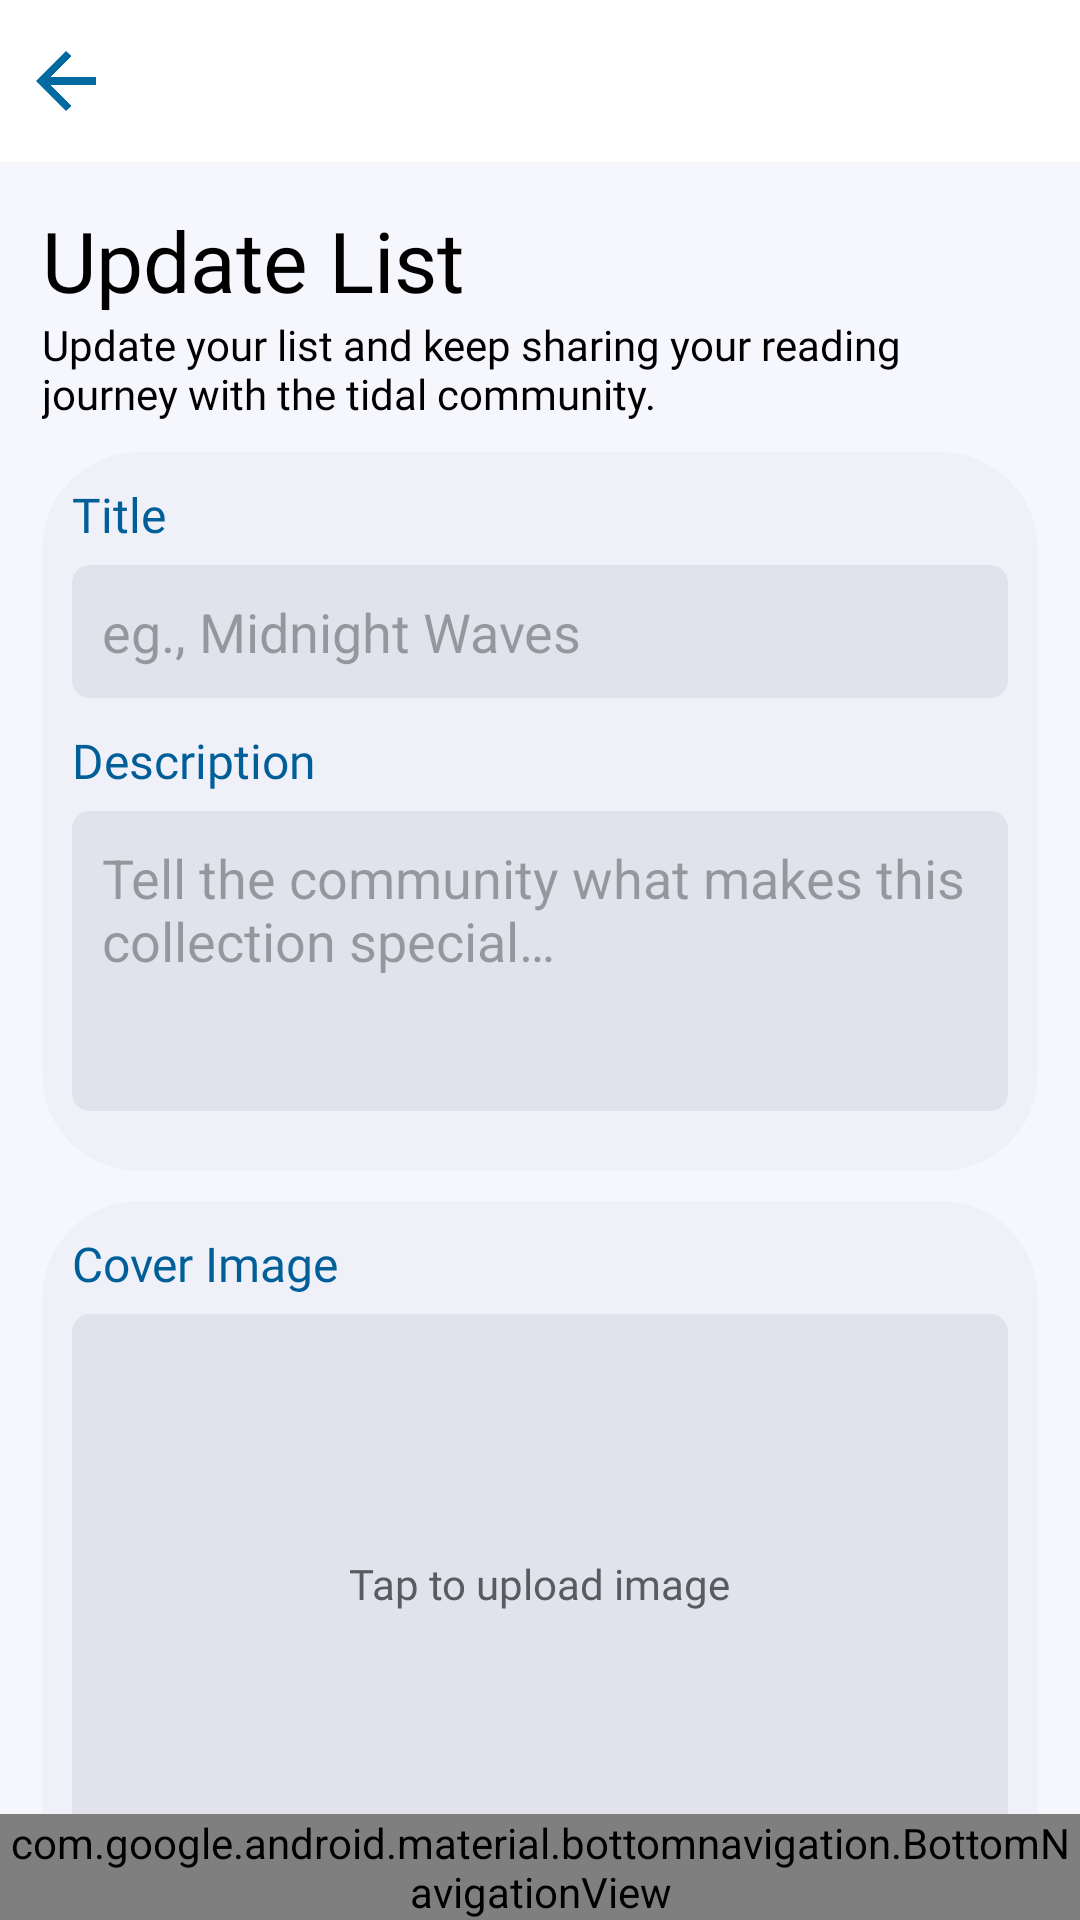

Write the Android layout XML for this screen, with the resource values it uses.
<!-- AndroidManifest.xml: application theme Theme.TestBooks1 -->
<!-- res/layout/activity_edit_list.xml -->
<?xml version="1.0" encoding="utf-8"?>
<androidx.constraintlayout.widget.ConstraintLayout
    xmlns:android="http://schemas.android.com/apk/res/android"
    xmlns:app="http://schemas.android.com/apk/res-auto"
    xmlns:tools="http://schemas.android.com/tools"
    android:id="@+id/main"
    android:layout_width="match_parent"
    android:layout_height="match_parent"
    android:background="@color/lightWhite"
    tools:context=".EditListActivity">

    <LinearLayout
        android:id="@+id/topBar"
        android:layout_width="match_parent"
        android:layout_height="wrap_content"
        android:background="@color/white"
        android:orientation="horizontal"
        tools:ignore="MissingConstraints">
        <ImageView
            android:id="@+id/btnBack"
            android:layout_width="20dp"
            android:layout_height="30dp"
            android:layout_marginStart="12dp"
            android:layout_marginVertical="12dp"
            android:layout_marginBottom="12dp"
            android:clickable="true"
            android:focusable="true"
            android:contentDescription="@string/cd_back"
            android:src="@drawable/ic_back"/>
    </LinearLayout>

    <androidx.core.widget.NestedScrollView
        android:id="@+id/scrollView"
        android:layout_width="0dp"
        android:layout_height="0dp"
        android:fillViewport="true"
        app:layout_constraintTop_toBottomOf="@id/topBar"
        app:layout_constraintBottom_toTopOf="@id/bottomNavigationView"
        app:layout_constraintStart_toStartOf="parent"
        app:layout_constraintEnd_toEndOf="parent">

        <LinearLayout
            android:layout_width="match_parent"
            android:layout_height="wrap_content"
            android:orientation="vertical"
            android:padding="14dp"
            android:paddingBottom="10dp">
            <TextView
                android:layout_width="wrap_content"
                android:layout_height="wrap_content"
                android:text="@string/update_list_title"
                android:textColor="@color/black"
                android:textSize="28sp"
                android:fontFamily="@font/jakarta_extra_bold" />
            <TextView
                android:layout_width="wrap_content"
                android:layout_height="wrap_content"
                android:text="@string/update_list_subtitle"
                android:textSize="14sp"
                android:fontFamily="@font/jakarta_medium"
                android:layout_marginBottom="10dp"
                android:textColor="@color/black"/>
            <LinearLayout
                android:layout_width="match_parent"
                android:layout_height="wrap_content"
                android:orientation="vertical"
                android:layout_marginBottom="10dp"
                android:padding="10dp"
                android:backgroundTint="@color/lighterGray"
                android:background="@drawable/rounded_btn_container">

                <TextView
                    android:layout_width="wrap_content"
                    android:layout_height="wrap_content"
                    android:text="@string/label_title_field"
                    android:textSize="16sp"
                    android:fontFamily="@font/jakarta_extra_bold"
                    android:textColor="@color/navyBlue"
                    android:layout_marginBottom="6dp"/>
                <EditText
                    android:id="@+id/etTitle"
                    android:layout_width="match_parent"
                    android:layout_height="wrap_content"
                    android:hint="@string/hint_list_title_example"
                    android:background="@drawable/rounded_input"
                    android:padding="10dp"
                    android:layout_marginBottom="10dp"
                    android:inputType="text"
                    android:importantForAutofill="no"/>

                <TextView
                    android:layout_width="wrap_content"
                    android:layout_height="wrap_content"
                    android:layout_marginBottom="6dp"
                    android:text="@string/label_description_field"
                    android:textColor="@color/navyBlue"
                    android:textSize="16sp"
                    android:fontFamily="@font/jakarta_extra_bold" />

                <EditText
                    android:id="@+id/etDescription"
                    android:layout_width="match_parent"
                    android:layout_height="100dp"
                    android:hint="@string/hint_list_description"
                    android:background="@drawable/rounded_input"
                    android:padding="10dp"
                    android:layout_marginBottom="10dp"
                    android:gravity="top|start"
                    android:inputType="textMultiLine"
                    android:scrollbars="vertical"
                    android:importantForAutofill="no"/>
            </LinearLayout>

            <LinearLayout
                android:layout_width="match_parent"
                android:layout_height="wrap_content"
                android:orientation="vertical"
                android:layout_marginBottom="10dp"
                android:padding="10dp"
                android:backgroundTint="@color/lighterGray"
                android:background="@drawable/rounded_btn_container">
                <TextView
                    android:layout_width="wrap_content"
                    android:layout_height="wrap_content"
                    android:text="@string/label_cover_image"
                    android:textSize="16sp"
                    android:fontFamily="@font/jakarta_extra_bold"
                    android:textColor="@color/navyBlue"
                    android:layout_marginBottom="6dp"/>
                <FrameLayout
                    android:layout_width="match_parent"
                    android:layout_height="180dp"
                    android:layout_marginBottom="6dp"
                    android:background="@drawable/rounded_input"
                    android:clickable="true"
                    android:focusable="true"
                    android:foreground="?attr/selectableItemBackground">
                    <ImageView
                        android:id="@+id/ivCoverImage"
                        android:layout_width="match_parent"
                        android:layout_height="match_parent"
                        android:scaleType="centerCrop"
                        android:contentDescription="@string/label_cover_image"/>
                    <TextView
                        android:id="@+id/tvCoverHint"
                        android:layout_width="wrap_content"
                        android:layout_height="wrap_content"
                        android:text="@string/tap_upload_image"
                        android:fontFamily="@font/jakarta_extra_bold"
                        android:textColor="@color/darkGray"
                        android:textSize="14sp"
                        android:layout_gravity="center"/>
                </FrameLayout>
                <TextView
                    android:layout_width="wrap_content"
                    android:layout_height="wrap_content"
                    android:text="@string/cover_update_hint"
                    android:textSize="12sp"
                    android:fontFamily="@font/jakarta_bold"
                    android:layout_marginTop="4dp"
                    android:layout_gravity="center"/>
            </LinearLayout>

            <TextView
                android:layout_width="wrap_content"
                android:layout_height="wrap_content"
                android:text="@string/section_select_books"
                android:textSize="24sp"
                android:fontFamily="@font/jakarta_extra_bold"
                android:textColor="@color/black"/>
            <TextView
                android:layout_width="wrap_content"
                android:layout_height="wrap_content"
                android:text="@string/select_books_subtitle"
                android:textSize="15sp"
                android:fontFamily="@font/jakarta_medium"
                android:layout_marginBottom="6dp"
                android:textColor="@color/black"/>

            <androidx.recyclerview.widget.RecyclerView
                android:id="@+id/rvUserBooks"
                android:layout_width="match_parent"
                android:layout_height="wrap_content"
                android:layout_marginTop="10dp"
                android:nestedScrollingEnabled="false"/>

            <com.google.android.material.button.MaterialButton
                android:id="@+id/addToCommunity"
                style="@style/Widget.Bookshell.Button.Gold"
                android:layout_width="match_parent"
                android:layout_height="wrap_content"
                android:text="@string/action_save_changes"
                android:textSize="18sp"
                android:paddingVertical="14dp"
                android:backgroundTint="@color/lightBrown"
                app:icon="@drawable/ic_save"
                app:iconGravity="textStart"/>
        </LinearLayout>
    </androidx.core.widget.NestedScrollView>

    <com.google.android.material.bottomnavigation.BottomNavigationView
        android:id="@+id/bottomNavigationView"
        android:layout_width="0dp"
        android:layout_height="wrap_content"
        app:layout_constraintBottom_toBottomOf="parent"
        app:layout_constraintStart_toStartOf="parent"
        app:layout_constraintEnd_toEndOf="parent"
        app:menu="@menu/bottom_nav"
        android:background="@color/white"
        app:itemIconTint="@color/bottom_nav_item_tint"
        app:itemTextColor="@color/bottom_nav_item_tint"
        app:labelVisibilityMode="labeled"/>
</androidx.constraintlayout.widget.ConstraintLayout>
<!-- resources referenced by this layout -->
<resources>
  <color name="black">#FF000000</color>
  <color name="darkGray">#5A5B61</color>
  <color name="lightBrown">#CBAF8C</color>
  <color name="lightWhite">#F6F6FD</color>
  <color name="lighterGray">#F0F0F8</color>
  <color name="navyBlue">#005F99</color>
  <color name="white">#FFFFFFFF</color>
  <!-- drawable ic_back: png bitmap (drawable, 5270 bytes) -->
  <!-- drawable rounded_btn_container (drawable) -->
  <?xml version="1.0" encoding="utf-8"?>
  <shape xmlns:android="http://schemas.android.com/apk/res/android">
      <solid android:color="@color/white"/>
      <corners android:radius="32dp"/>
      <stroke
          android:width="1dp"
          android:color="@color/lighterGray"/>
  </shape>
  <!-- drawable rounded_input (drawable) -->
  <?xml version="1.0" encoding="utf-8"?>
  <shape xmlns:android="http://schemas.android.com/apk/res/android">
      <solid android:color="@color/lightGray"/>
      <corners android:radius="6dp"/>
  </shape>
  <string name="action_save_changes">Save Changes</string>
  <string name="cd_back">Back</string>
  <string name="cover_update_hint">Tap to update the cover (JPEG/PNG, max 2 MB recommended)</string>
  <string name="hint_list_description">Tell the community what makes this collection special…</string>
  <string name="hint_list_title_example">eg., Midnight Waves</string>
  <string name="label_cover_image">Cover Image</string>
  <string name="label_description_field">Description</string>
  <string name="label_title_field">Title</string>
  <string name="section_select_books">Select Books</string>
  <string name="select_books_subtitle">Select titles from your library to include.</string>
  <string name="tap_upload_image">Tap to upload image</string>
  <string name="update_list_subtitle">Update your list and keep sharing your reading journey with the tidal community.</string>
  <string name="update_list_title">Update List</string>
  <style name="Widget.Bookshell.Button.Gold" parent="Widget.Material3.Button">
          <item name="android:textColor">@color/white</item>
          <item name="iconTint">@color/white</item>
      </style>
  <style name="Theme.TestBooks1" parent="Base.Theme.TestBooks1" />
  <color name="lightGray">#E1E2EB</color>
  <style name="Base.Theme.TestBooks1" parent="Theme.Material3.Light.NoActionBar">
          <item name="android:windowBackground">@color/lightWhite</item>
          <item name="android:editTextStyle">@style/Widget.Bookshell.EditText</item>
          <item name="android:forceDarkAllowed" tools:targetApi="q">false</item>
      </style>
  <style name="Widget.Bookshell.EditText" parent="Widget.AppCompat.EditText">
          <item name="android:textColor">@color/black</item>
          <item name="android:textColorHint">@color/darkGray</item>
          <item name="android:textCursorDrawable">@drawable/bookshell_caret</item>
      </style>
  <!-- drawable bookshell_caret (drawable) -->
  <?xml version="1.0" encoding="utf-8"?>
  <shape xmlns:android="http://schemas.android.com/apk/res/android"
      android:shape="rectangle">
      <size android:width="2dp" android:height="18dp" />
      <solid android:color="@color/black" />
  </shape>
</resources>
